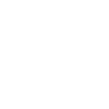
t = 0.00 s
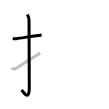
t = 2.25 s
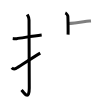
t = 4.50 s
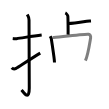
t = 6.50 s
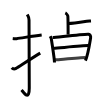
t = 8.75 s
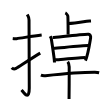
t = 11.00 s

The animated SVG that drew these frames (rendered in a browser with its animation timeline set to each time). Animation: 11 SMIL elements (animate=11); one cycle of 11.00 s.

<svg width="109px" height="109px" viewBox="0 0 px 109px" xmlns="http://www.w3.org/2000/svg" xmlns:xlink="http://www.w3.org/1999/xlink" xml:space="preserve" version="1.1"  baseProfile="full">
<path d="M12.75,38.42c2.22,0.25,1.35,0.55,3.73,0.25c5.85-0.75,15.43-2.5,25.19-3.67" style="fill:none;stroke:black;stroke-width:3;opacity:0">
  <animate attributeType="CSS" attributeName="opacity" from="0" to="1" begin="0s" dur="1s" repeatCount="0" fill="freeze" />
</path>
<path d="M27.27,14.5c0.48,0.92,1.76,2.49,1.76,5.52c0,15.23,0.24,56.46,0.24,67.9c0,14.25-6.32,3.53-7.77,2" style="fill:none;stroke:black;stroke-width:3;opacity:0">
  <animate attributeType="CSS" attributeName="opacity" from="0" to="1" begin="1s" dur="1s" repeatCount="0" fill="freeze" />
</path>
<path d="M11.75,67.74c0.9,1.06,2.33,1.68,4.31,0.7c1.17-0.58,19.23-12.51,24.19-15.28" style="fill:none;stroke:black;stroke-width:3;opacity:0">
  <animate attributeType="CSS" attributeName="opacity" from="0" to="1" begin="2s" dur="1s" repeatCount="0" fill="freeze" />
</path>
<path d="M65.31,12.88c0.76,0.33,2.36,2.46,2.51,3.12c0.15,0.66,0.4,14.53,0.25,18.63" style="fill:none;stroke:black;stroke-width:3;opacity:0">
  <animate attributeType="CSS" attributeName="opacity" from="0" to="1" begin="3s" dur="1s" repeatCount="0" fill="freeze" />
</path>
<path d="M68.25,23.5c2,0,12.67-1.36,18.5-2.27C88.83,20.9,89.75,21.08,91,21" style="fill:none;stroke:black;stroke-width:3;opacity:0">
  <animate attributeType="CSS" attributeName="opacity" from="0" to="1" begin="4s" dur="1s" repeatCount="0" fill="freeze" />
</path>
<path d="M50.16,36.17c0.65,1.17,1.03,1.54,1.24,3.11c0.57,4.28,3.07,19.63,3.1,23.22" style="fill:none;stroke:black;stroke-width:3;opacity:0">
  <animate attributeType="CSS" attributeName="opacity" from="0" to="1" begin="5s" dur="1s" repeatCount="0" fill="freeze" />
</path>
<path d="M52.73,37.61c3.71-0.19,32.44-3.86,35.79-3.37c1.33,0.19,2.44,1.69,2.09,3.69C89.75,43,88,55,85.43,60.58" style="fill:none;stroke:black;stroke-width:3;opacity:0">
  <animate attributeType="CSS" attributeName="opacity" from="0" to="1" begin="6s" dur="1s" repeatCount="0" fill="freeze" />
</path>
<path d="M53.48,48.31c6.33-0.43,29.11-2.72,34.78-2.72" style="fill:none;stroke:black;stroke-width:3;opacity:0">
  <animate attributeType="CSS" attributeName="opacity" from="0" to="1" begin="7s" dur="1s" repeatCount="0" fill="freeze" />
</path>
<path d="M55.14,59.86c9.11-0.74,25.78-2.33,30.41-2.33" style="fill:none;stroke:black;stroke-width:3;opacity:0">
  <animate attributeType="CSS" attributeName="opacity" from="0" to="1" begin="8s" dur="1s" repeatCount="0" fill="freeze" />
</path>
<path d="M40.88,75.21c1.19,0.46,3.38,0.58,4.57,0.46c10.3-1.09,39.82-3.46,49.51-3.42c1.99,0.01,3.18,0.22,4.17,0.45" style="fill:none;stroke:black;stroke-width:3;opacity:0">
  <animate attributeType="CSS" attributeName="opacity" from="0" to="1" begin="9s" dur="1s" repeatCount="0" fill="freeze" />
</path>
<path d="M67.73,61.75c0.44,0.54,1.38,4.03,1.47,5.1c0.09,1.08-0.06,25.43-0.15,32.15" style="fill:none;stroke:black;stroke-width:3;opacity:0">
  <animate attributeType="CSS" attributeName="opacity" from="0" to="1" begin="10s" dur="1s" repeatCount="0" fill="freeze" />
</path>
</svg>
